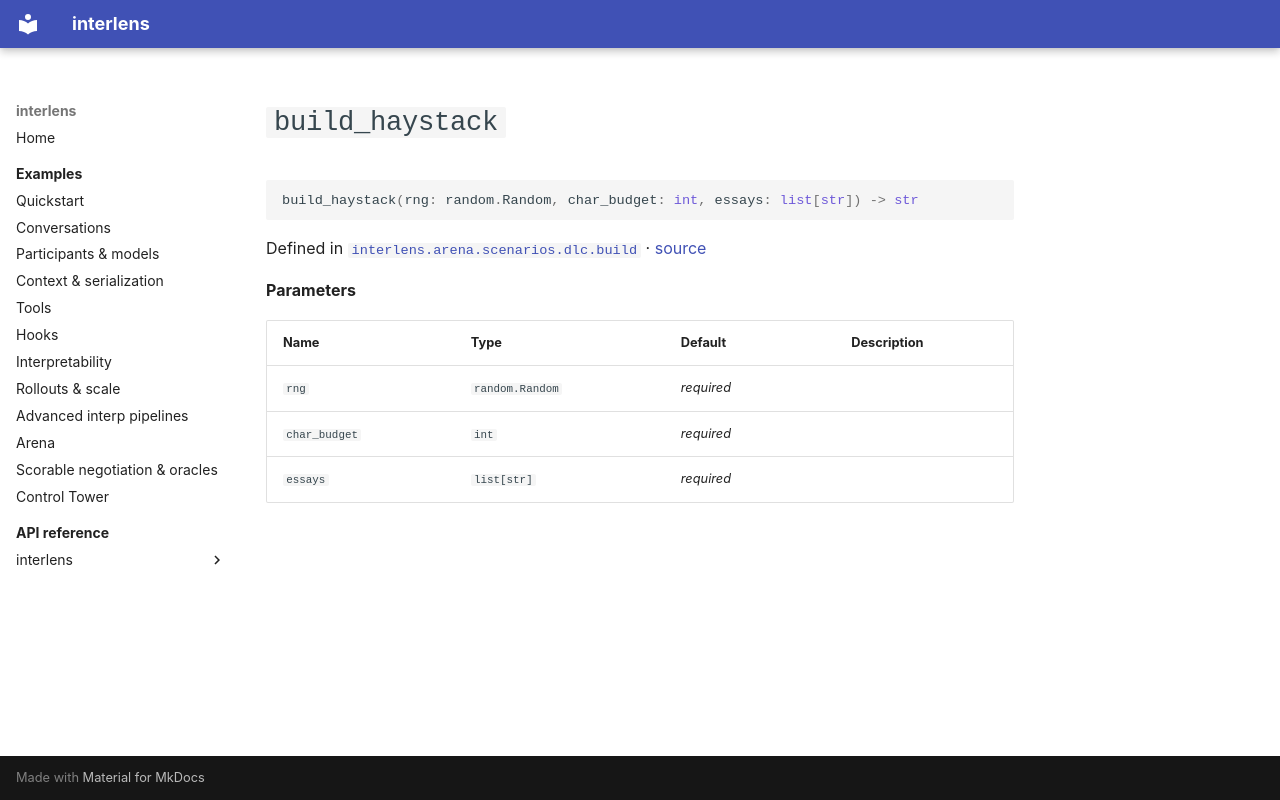

repository: Sid-MB/interlens · page: reference/interlens/arena/scenarios/dlc/build/build_haystack/index.html · generator: mkdocs

# `build_haystack`

```python
build_haystack(rng: random.Random, char_budget: int, essays: list[str]) -> str
```

Defined in [`interlens.arena.scenarios.dlc.build`](index.md) · [source](https://github.com/Sid-MB/interlens/blob/main/src/interlens/arena/scenarios/dlc/build.py#L136-L146)

**Parameters**

| Name | Type | Default | Description |
|---|---|---|---|
| `rng` | `random.Random` | *required* |  |
| `char_budget` | `int` | *required* |  |
| `essays` | `list[str]` | *required* |  |
